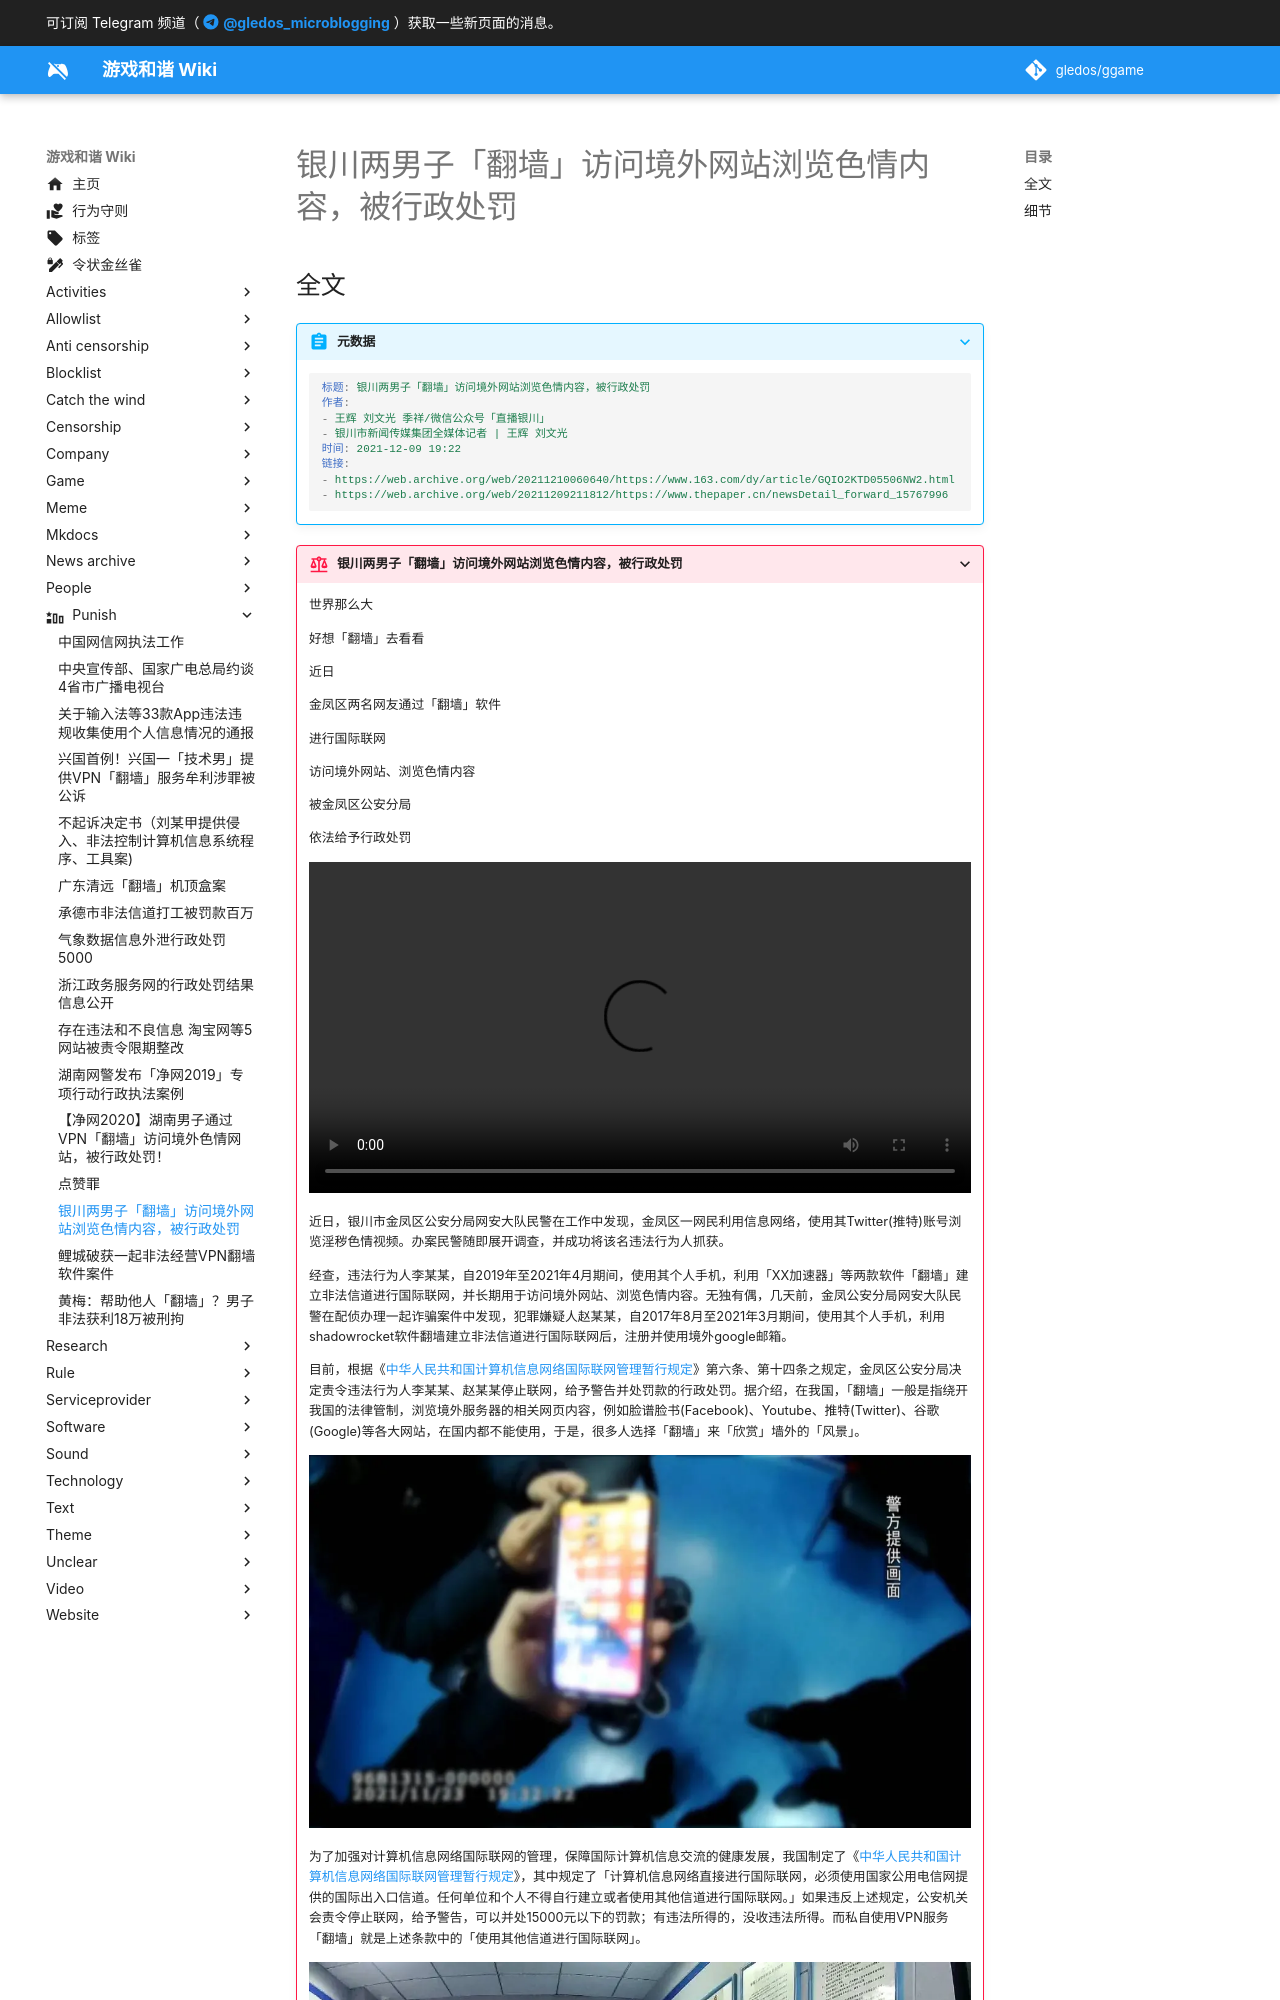

repository: gledos/ggame · page: punish/银川翻墙浏览色情内容处罚.html · generator: mkdocs

---
title: 银川两男子「翻墙」访问境外网站浏览色情内容，被行政处罚
description:
published: true
date: "2022-06-26T09:47:17"
特殊标签标记: #无标签
editor: markdown
dateCreated: "2021-12-10T13:38:35"
---

## 全文

> [!summary]+ 元数据
>
> ```YAML
> 标题: 银川两男子「翻墙」访问境外网站浏览色情内容，被行政处罚
> 作者:
> - 王辉 刘文光 季祥/微信公众号「直播银川」
> - 银川市新闻传媒集团全媒体记者 | 王辉 刘文光
> 时间: 2021-12-09 19:22
> 链接:
> - https://web.archive.org/web/20211210060640/https://www.163.com/dy/article/GQIO2KTD05506NW2.html
> - https://web.archive.org/web/20211209211812/https://www.thepaper.cn/newsDetail_forward_15767996
> ```
